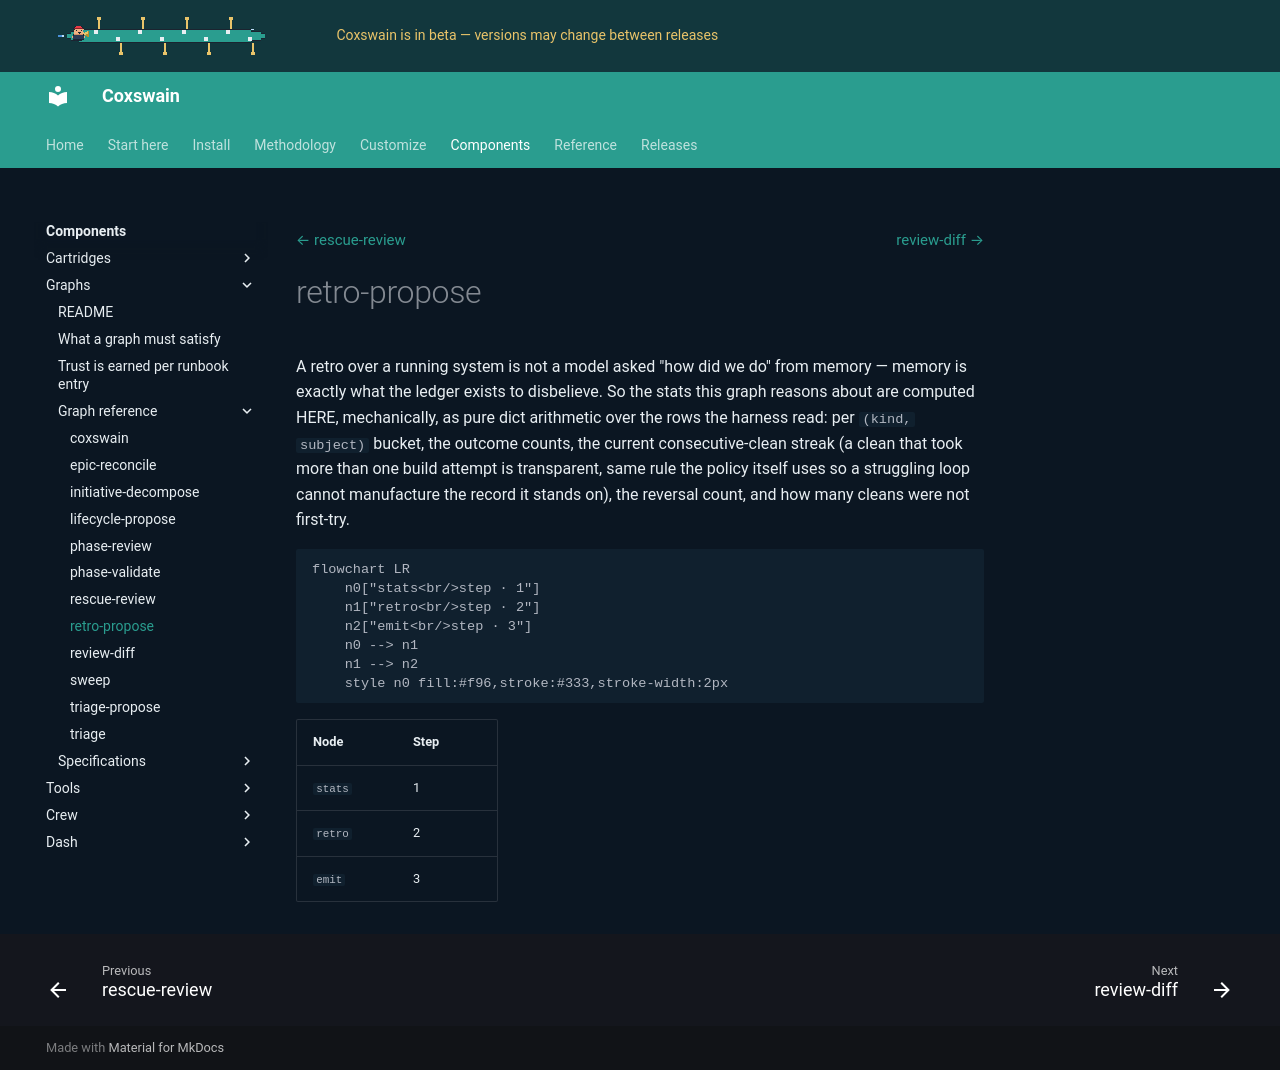

repository: ppfenning/coxswain · page: 2026.11.9/components/graphs/docs/graphs/retro-propose/index.html · generator: mkdocs

# retro-propose

A retro over a running system is not a model asked "how did we do" from memory — memory is exactly what the ledger exists to disbelieve. So the stats this graph reasons about are computed HERE, mechanically, as pure dict arithmetic over the rows the harness read: per `(kind, subject)` bucket, the outcome counts, the current consecutive-clean streak (a clean that took more than one build attempt is transparent, same rule the policy itself uses so a struggling loop cannot manufacture the record it stands on), the reversal count, and how many cleans were not first-try.

```mermaid
flowchart LR
    n0["stats<br/>step · 1"]
    n1["retro<br/>step · 2"]
    n2["emit<br/>step · 3"]
    n0 --> n1
    n1 --> n2
    style n0 fill:#f96,stroke:#333,stroke-width:2px
```

| Node | Step |
|---|---|
| `stats` | 1 |
| `retro` | 2 |
| `emit` | 3 |
